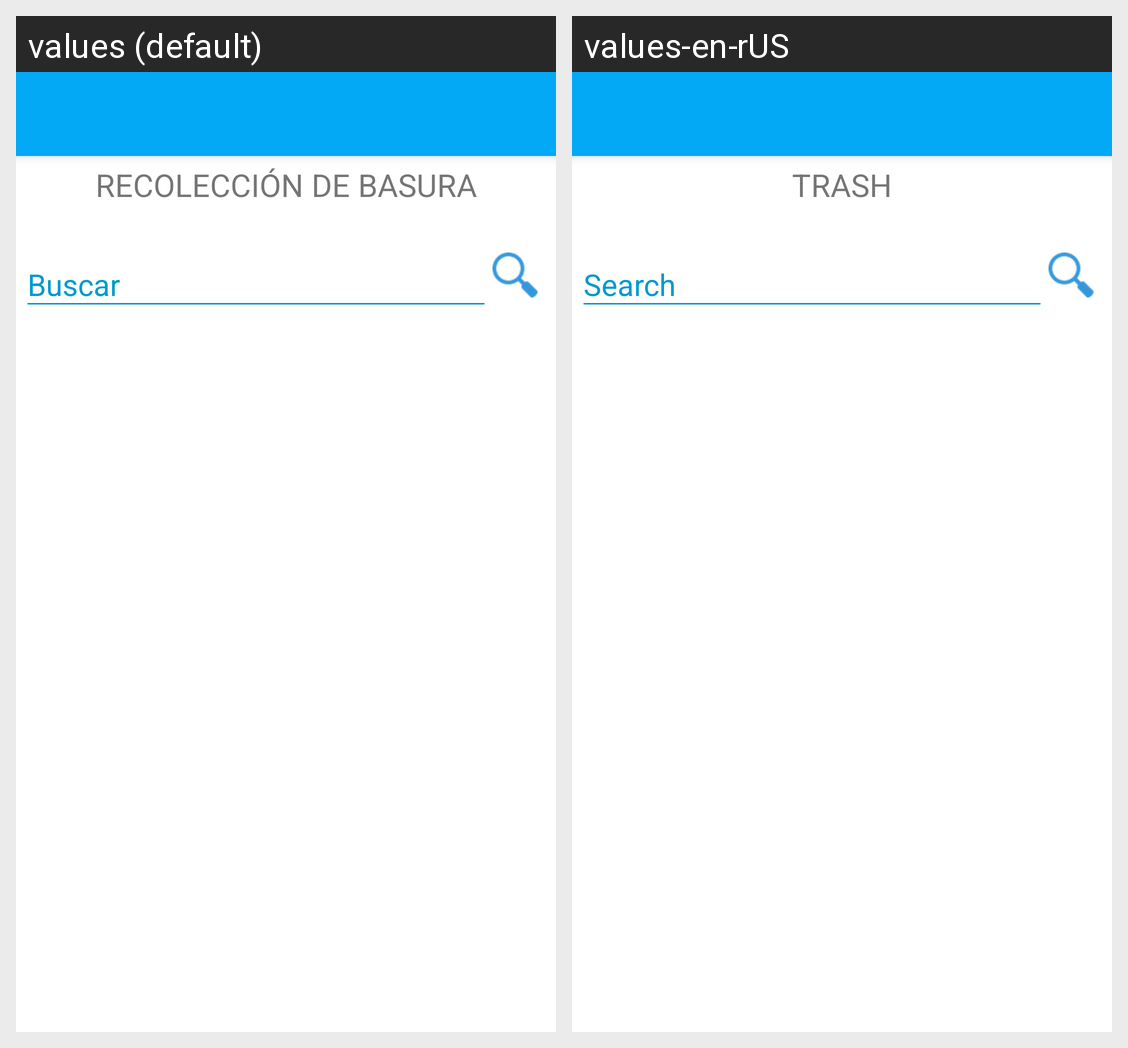

Locale-by-locale string values for the Android screen shown in this grid:
Android screen res/layout/fragment_search.xml rendered under 2 locales, left to right: values (default), values-en-rUS. Device: Nexus 5 (rendered at 1080×1920; each locale shown at half size, 540×960, under a caption strip naming it); theme AppTheme.
Strings drawn on this screen, with the default value and each locale's value (text and hints the layout hard-codes, and strings that could not be matched under every locale, appear in the picture but are not listed):

Info_Search
  values: RECOLECCIÓN DE BASURA
  values-en-rUS: TRASH

Ventana_search
  values: Buscar
  values-en-rUS: Search
